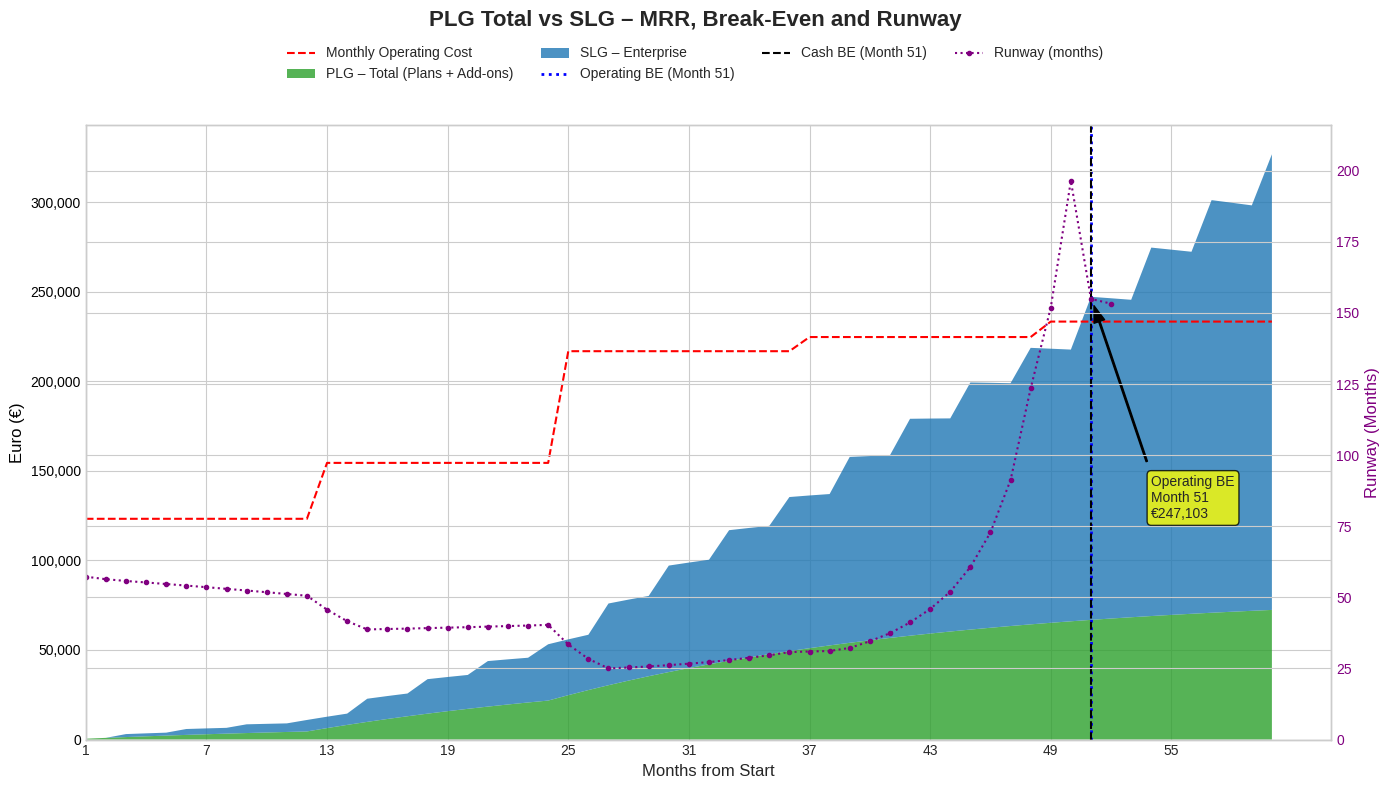

Write the Python code that produced this figure.
import pandas as pd
import matplotlib.pyplot as plt
from matplotlib.ticker import FuncFormatter
import numpy as np
from collections import deque

# ==============================================================================
# --- SCRIPT CONFIGURATION ---
# This script simulates a financial projection for a business plan, focusing on
# the break-even point for a PLG (Product-Led Growth) and SLG (Sales-Led Growth)
# model. It includes cost structures, revenue streams, customer acquisition,
# and runway management.
#
# Author: Pasetto Francesco
# Date: 2025-08-08
# ==============================================================================

# --- 1a. Initial capital (€) ---
INITIAL_CAPITAL = 7_150_000

# --- 1b. Base annual costs (€) ---
# These are planned "net" costs. The prudential uplift is applied separately.

# Management & Leadership
MGMT_COSTS = {1: 420_000, 2: 453_600, 3: 547_200, 4: 547_200, 5: 547_200}

# R&D (Product & Engineering)
RND_COSTS = {1: 362_400, 2: 362_400, 3: 456_400, 4: 456_400, 5: 456_400}

# PLG Team (Marketing & Community)
PLG_TEAM_COSTS = {1: 46_800, 2: 85_800, 3: 117_000, 4: 117_000, 5: 117_000}

# SLG Team (Sales, Success & Partners)
SLG_TEAM_COSTS = {1: 45_000, 2: 127_440, 3: 232_440, 4: 314_880, 5: 404_880}

# Partner Enablement
PARTNER_TEAM_COSTS = {1: 0, 2: 46_800, 3: 145_600, 4: 145_600, 5: 145_600}

# Infrastructure & Platform
INFRA_COSTS = {1: 100_000, 2: 200_000, 3: 250_000, 4: 250_000, 5: 250_000}

# General & Administrative (G&A)
GA_COSTS = {1: 300_000, 2: 300_000, 3: 450_000, 4: 450_000, 5: 450_000}

# --- 1c. Prudential uplift by category (instead of a single buffer) ---
UPLIFT = {
    'MGMT': 1.10,
    'RND': 1.10,
    'PLG': 1.20,
    'SLG': 1.15,
    'PARTNER': 1.30,
    'INFRA': 1.35,
    'GA': 1.25
}

# --- 2. Monthly prices (€) ---
PRICES = {
    'standard': 49,
    'business': 299,
    'scale': 999,
    'enterprise_mrr': 40_000 / 12,  # ACV €40k
    'add_on_pod': 25
}

# --- 3. Churn rates ---
CHURN_PLG_MONTHLY = 0.05
CHURN_SLG_ANNUAL = 0.10

# --- 4. Add-on adoption (monthly active share) ---
ADD_ON_ADOPTION = {
    'standard': {'adoption_rate': 0.15, 'avg_pods': 2},
    'business': {'adoption_rate': 0.25, 'avg_pods': 4},
    'scale':    {'adoption_rate': 0.30, 'avg_pods': 8}
}

# --- 5. Store (one-off; NOT in MRR) ---
STORE_REVENUE = {
    'avg_sale_price': 50,
    'purchase_rate_monthly': 0.05,
    'avg_purchases_per_customer': 1.2
}

# --- 6. Acquisitions ---
ACQUISITION_PLG = {
    1: (3, 1, 0),
    2: (7, 2, 1),
    3: (12, 4, 2),
    4: (12, 4, 2),
    5: (12, 4, 2)
}
ACQUISITION_SLG = {1: 2, 2: 8, 3: 18, 4: 24, 5: 36}

# --- 7. Spend Gates ---
ENABLE_SPEND_GATES = True
RUNWAY_MA_WINDOW = 3          # moving average window (months)
RUNWAY_GUARDRAIL = 12         # if runway < this, cut spend for next month
SPEND_CUT_PERCENTAGE = 0.10   # next-month cost multiplier reduction
RUNWAY_SOFT_FREEZE = 9        # if runway < this, dampen PLG acquisitions
ACQ_DAMPING_WHEN_SOFT_FREEZE = 0.7

# ==============================================================================
# --- COST MODEL HELPERS ---
# ==============================================================================

def annual_cost_with_uplift(year: int) -> float:
    return (
        MGMT_COSTS[year]    * UPLIFT['MGMT']  +
        RND_COSTS[year]     * UPLIFT['RND']   +
        PLG_TEAM_COSTS[year]* UPLIFT['PLG']   +
        SLG_TEAM_COSTS[year]* UPLIFT['SLG']   +
        PARTNER_TEAM_COSTS[year]*UPLIFT['PARTNER'] +
        INFRA_COSTS[year]   * UPLIFT['INFRA'] +
        GA_COSTS[year]      * UPLIFT['GA']
    )

def monthly_cost_with_uplift(year: int, spend_cut_multiplier: float = 1.0) -> float:
    base = annual_cost_with_uplift(year) / 12.0
    return base * spend_cut_multiplier

# ==============================================================================
# --- SIMULATION LOGIC ---
# ==============================================================================

def run_simulation(simulation_years=5, initial_capital=0):
    churn_slg_monthly = 1 - (1 - CHURN_SLG_ANNUAL) ** (1/12)

    simulation_months = simulation_years * 12
    simulation_data = []

    customers = {'standard': 0.0, 'business': 0.0, 'scale': 0.0, 'enterprise': 0.0}
    cash_balance = float(initial_capital)

    spend_cut_multiplier = 1.0
    acq_plg_multiplier = 1.0

    recent_burns = deque(maxlen=RUNWAY_MA_WINDOW)

    print("Running simulation...")

    for month in range(1, simulation_months + 1):
        year = ((month - 1) // 12) + 1

        # Churn
        customers['standard']   *= (1 - CHURN_PLG_MONTHLY)
        customers['business']   *= (1 - CHURN_PLG_MONTHLY)
        customers['scale']      *= (1 - CHURN_PLG_MONTHLY)
        customers['enterprise'] *= (1 - churn_slg_monthly)

        # PLG acquisitions
        new_std, new_biz, new_scl = ACQUISITION_PLG[year]
        customers['standard'] += new_std * acq_plg_multiplier
        customers['business'] += new_biz * acq_plg_multiplier
        customers['scale']    += new_scl * acq_plg_multiplier

        # SLG quarterly
        if month % 3 == 0:
            customers['enterprise'] += ACQUISITION_SLG[year] / 4.0

        # Plan revenues
        mrr_base_plg = (customers['standard'] * PRICES['standard'] +
                        customers['business'] * PRICES['business'] +
                        customers['scale']    * PRICES['scale'])
        mrr_base_slg = customers['enterprise'] * PRICES['enterprise_mrr']

        # Add-ons
        mrr_addons = 0.0
        for plan in ['standard', 'business', 'scale']:
            adopters = customers[plan] * ADD_ON_ADOPTION[plan]['adoption_rate']
            pods_sold = adopters * ADD_ON_ADOPTION[plan]['avg_pods']
            mrr_addons += pods_sold * PRICES['add_on_pod']

        # Recurring totals and store
        mrr_recurring = mrr_base_plg + mrr_base_slg + mrr_addons
        total_customers = customers['standard'] + customers['business'] + customers['scale'] + customers['enterprise']
        purchasing_customers = total_customers * STORE_REVENUE['purchase_rate_monthly']
        items_sold = purchasing_customers * STORE_REVENUE['avg_purchases_per_customer']
        revenue_store = items_sold * STORE_REVENUE['avg_sale_price']

        monthly_cost = monthly_cost_with_uplift(year, spend_cut_multiplier)

        revenue_total = mrr_recurring + revenue_store
        net_monthly = revenue_total - monthly_cost

        cash_balance += net_monthly

        burn_this_month = -net_monthly if net_monthly < 0 else 0.0
        recent_burns.append(burn_this_month)
        positive_burns = [b for b in recent_burns if b > 0]
        avg_burn = np.mean(positive_burns) if positive_burns else 0.0
        runway_months = (cash_balance / avg_burn) if avg_burn > 0 else float('inf')

        # --- Save ---
        simulation_data.append({
            'Month': month,
            'Year': year,
            'Monthly Cost (€)': monthly_cost,
            'Self-Service Customers': int(customers['standard'] + customers['business'] + customers['scale']),
            'Enterprise Customers': int(customers['enterprise']),
            'MRR PLG Plans (€)': mrr_base_plg,
            'MRR SLG (€)': mrr_base_slg,
            'MRR from Add-ons (€)': mrr_addons,
            'Total PLG MRR (€)': mrr_base_plg + mrr_addons,
            'Recurring MRR (€)': mrr_recurring,
            'Store Revenue (€)': revenue_store,
            'Total Revenue (€)': revenue_total,
            'Monthly Profit/Loss (€)': net_monthly,
            'Cash Balance (€)': cash_balance,
            'Runway (months)': runway_months,
            'Cost Multiplier': spend_cut_multiplier,
            'PLG Acquisition Multiplier': acq_plg_multiplier
        })

        # Policy (next month)
        if ENABLE_SPEND_GATES and np.isfinite(runway_months):
            spend_cut_multiplier = (1.0 - SPEND_CUT_PERCENTAGE) if runway_months < RUNWAY_GUARDRAIL else 1.0
            acq_plg_multiplier = (ACQ_DAMPING_WHEN_SOFT_FREEZE if runway_months < RUNWAY_SOFT_FREEZE else 1.0)
        else:
            spend_cut_multiplier = 1.0
            acq_plg_multiplier = 1.0

    print("Simulation completed.")
    return pd.DataFrame(simulation_data)

# ==============================================================================
# --- OUTPUT & METRICS (TEXT) ---
# ==============================================================================

def _fmt_euro(x):
    # English thousands separator (comma)
    return f"{int(round(x, 0)):,}"


def display_results(df: pd.DataFrame):
    """Prints annual summary and key metrics: operating/cash BE, capital burned, peak burn, min cash, min runway, remaining reserve."""

    def _fmt_month(m: int) -> str:
        y = ((int(m) - 1) // 12) + 1
        return f"Month {int(m)} (Year {y})"

    # Year-end summary
    summary_rows = []
    for year in sorted(df['Year'].unique()):
        year_df = df[df['Year'] == year]
        summary_rows.append(year_df.iloc[-1])
    summary_df = pd.DataFrame(summary_rows).copy()
    summary_df.index = [f'End of Year {i}' for i in summary_df['Year']]

    cols = [
        'Monthly Cost (€)', 'Recurring MRR (€)', 'Store Revenue (€)',
        'Total Revenue (€)', 'Monthly Profit/Loss (€)', 'Cash Balance (€)', 'Runway (months)'
    ]
    print("\n--- FINANCIAL PROJECTION SUMMARY (YEAR-END) ---")
    disp = summary_df.copy()
    disp['Runway (months)'] = disp['Runway (months)'].apply(lambda x: f"{x:.1f}" if np.isfinite(x) else "Profitable")
    for c in cols:
        if c != 'Runway (months)':
            disp[c] = disp[c].apply(_fmt_euro)
    print(disp[cols].to_string())

    # Key metrics
    print("\n--- KEY FINANCIAL METRICS ---")

    # Operating BE
    be_oper_series = df[df['Recurring MRR (€)'] >= df['Monthly Cost (€)']]
    if not be_oper_series.empty:
        be_oper_row = be_oper_series.iloc[0]
        be_oper_month = int(be_oper_row['Month'])
        print(f"OPERATING break-even: {_fmt_month(be_oper_month)} → Recurring MRR €{_fmt_euro(be_oper_row['Recurring MRR (€)'])} ≥ Costs €{_fmt_euro(be_oper_row['Monthly Cost (€)'])}.")
    else:
        be_oper_month = None
        print("OPERATING break-even not reached in the simulated period.")

    # Cash BE
    be_cash_series = df[df['Monthly Profit/Loss (€)'] >= 0]
    if not be_cash_series.empty:
        be_cash_row = be_cash_series.iloc[0]
        be_cash_month = int(be_cash_row['Month'])
        burn_to_cash_be_df = df.loc[df['Month'] <= be_cash_month]
        total_burn_to_be = abs(burn_to_cash_be_df[burn_to_cash_be_df['Monthly Profit/Loss (€)'] < 0]['Monthly Profit/Loss (€)'].sum())
        print(f"CASH break-even: {_fmt_month(be_cash_month)} → Total Revenue €{_fmt_euro(be_cash_row['Total Revenue (€)'])} ≥ Costs €{_fmt_euro(be_cash_row['Monthly Cost (€)'])}.")
        print(f"Capital burned until cash BE: €{_fmt_euro(total_burn_to_be)}.")
    else:
        be_cash_month = None
        total_burn_to_be = None
        total_burn_all = abs(df[df['Monthly Profit/Loss (€)'] < 0]['Monthly Profit/Loss (€)'].sum())
        print(f"CASH break-even not reached. Capital burned in the period: €{_fmt_euro(total_burn_all)}.")

    # Additional metrics
    print("\n--- ADDITIONAL METRICS (for business plan) ---")
    min_net = df['Monthly Profit/Loss (€)'].min()
    peak_burn = -min_net if min_net < 0 else 0.0
    print(f"Monthly peak burn: €{_fmt_euro(peak_burn)}")

    min_cash = float(df['Cash Balance (€)'].min())
    print(f"Minimum cash in period: €{_fmt_euro(min_cash)}")

    finite_runways = df['Runway (months)'][np.isfinite(df['Runway (months)']) & (df['Runway (months)'] > 0)]
    if not finite_runways.empty:
        min_runway = float(finite_runways.min())
        print(f"Minimum runway (MA {RUNWAY_MA_WINDOW}m): {min_runway:.1f} months")
    else:
        print(f"Minimum runway (MA {RUNWAY_MA_WINDOW}m): ∞")

    # Remaining reserve
    try:
        round_amount = float(INITIAL_CAPITAL)
    except NameError:
        round_amount = float(df.iloc[0]['Cash Balance (€)'])

    if 'total_burn_to_be' in locals() and total_burn_to_be is not None:
        reserve_eur = round_amount - float(total_burn_to_be)
        ctx = "at cash BE"
    else:
        total_burn = abs(df[df['Monthly Profit/Loss (€)'] < 0]['Monthly Profit/Loss (€)'].sum())
        reserve_eur = round_amount - float(total_burn)
        ctx = "at period end"

    reserve_pct = (reserve_eur / round_amount) if round_amount > 0 else 0.0
    print(f"Estimated remaining reserve {ctx}: €{_fmt_euro(reserve_eur)} ({reserve_pct:.1%})")


# ==============================================================================
# --- PLOT ---
# ==============================================================================

def plot_results(df: pd.DataFrame):
    """Chart with two bands: Total PLG vs SLG, plus costs and runway."""
    print("\nGenerating chart...")
    plt.style.use('seaborn-v0_8-whitegrid')
    fig, ax1 = plt.subplots(figsize=(14, 8))

    # Costs
    ax1.plot(df['Month'], df['Monthly Cost (€)'], label='Monthly Operating Cost', color='red', linestyle='--')

    # Total PLG and SLG separately (two-level stack)
    revenue_components = {
        'PLG – Total (Plans + Add-ons)': df['Total PLG MRR (€)'],
        'SLG – Enterprise': df['MRR SLG (€)']
    }
    colors = ['#2ca02c', '#1f77b4']  # PLG green, SLG blue
    ax1.stackplot(df['Month'], revenue_components.values(), labels=revenue_components.keys(), colors=colors, alpha=0.8)

    # Axes
    ax1.set_xlabel('Months from Start', fontsize=12)
    ax1.set_ylabel('Euro (€)', fontsize=12, color='black')
    ax1.tick_params(axis='y', labelcolor='black')
    ax1.get_yaxis().set_major_formatter(FuncFormatter(lambda x, p: format(int(x), ',')))

    # Runway (right axis)
    ax2 = ax1.twinx()
    runway_plot = df['Runway (months)'].replace(float('inf'), np.nan)
    ax2.plot(df['Month'], runway_plot, label='Runway (months)', color='purple', linestyle=':', marker='.')
    ax2.set_ylabel('Runway (Months)', fontsize=12, color='purple')
    ax2.tick_params(axis='y', labelcolor='purple')
    if not runway_plot.dropna().empty:
        ax2.set_ylim(bottom=0, top=max(runway_plot.dropna()) * 1.1)

    # Operating break-even
    be_oper_series = df[df['Recurring MRR (€)'] >= df['Monthly Cost (€)']]
    if not be_oper_series.empty:
        r = be_oper_series.iloc[0]
        be_m = int(r['Month'])
        ax1.axvline(x=be_m, color='blue', linestyle=':', linewidth=2, label=f'Operating BE (Month {be_m})')
        ax1.annotate(
            f'Operating BE\nMonth {be_m}\n€{_fmt_euro(r["Recurring MRR (€)"])}',
            xy=(be_m, r['Recurring MRR (€)']),
            xytext=(be_m + 3, r['Recurring MRR (€)'] / 2),
            arrowprops=dict(facecolor='black', shrink=0.05, width=1, headwidth=8),
            bbox=dict(boxstyle="round,pad=0.3", fc="yellow", ec="black", lw=1, alpha=0.8)
        )

    # Cash break-even
    be_cash_series = df[df['Monthly Profit/Loss (€)'] >= 0]
    if not be_cash_series.empty:
        r = be_cash_series.iloc[0]
        be_m = int(r['Month'])
        ax1.axvline(x=be_m, color='black', linestyle='--', linewidth=1.5, label=f'Cash BE (Month {be_m})')

    fig.suptitle('PLG Total vs SLG – MRR, Break-Even and Runway', fontsize=16, fontweight='bold')
    handles, labels = [], []
    for ax in [ax1, ax2]:
        h, l = ax.get_legend_handles_labels()
        handles.extend(h); labels.extend(l)
    fig.legend(handles, labels, loc='upper center', bbox_to_anchor=(0.5, 0.95), ncol=4)

    plt.xticks(np.arange(min(df['Month']), max(df['Month']) + 1, 6))
    ax1.set_xlim(left=1)
    fig.tight_layout(rect=[0, 0, 1, 0.9])

    plt.savefig('financial_projection.png')
    print('Chart saved to financial_projection.png')
    plt.show()

# ==============================================================================
# --- SCRIPT EXECUTION ---
# ==============================================================================
if __name__ == "__main__":
    results_df = run_simulation(simulation_years=5, initial_capital=INITIAL_CAPITAL)
    display_results(results_df)
    plot_results(results_df)
